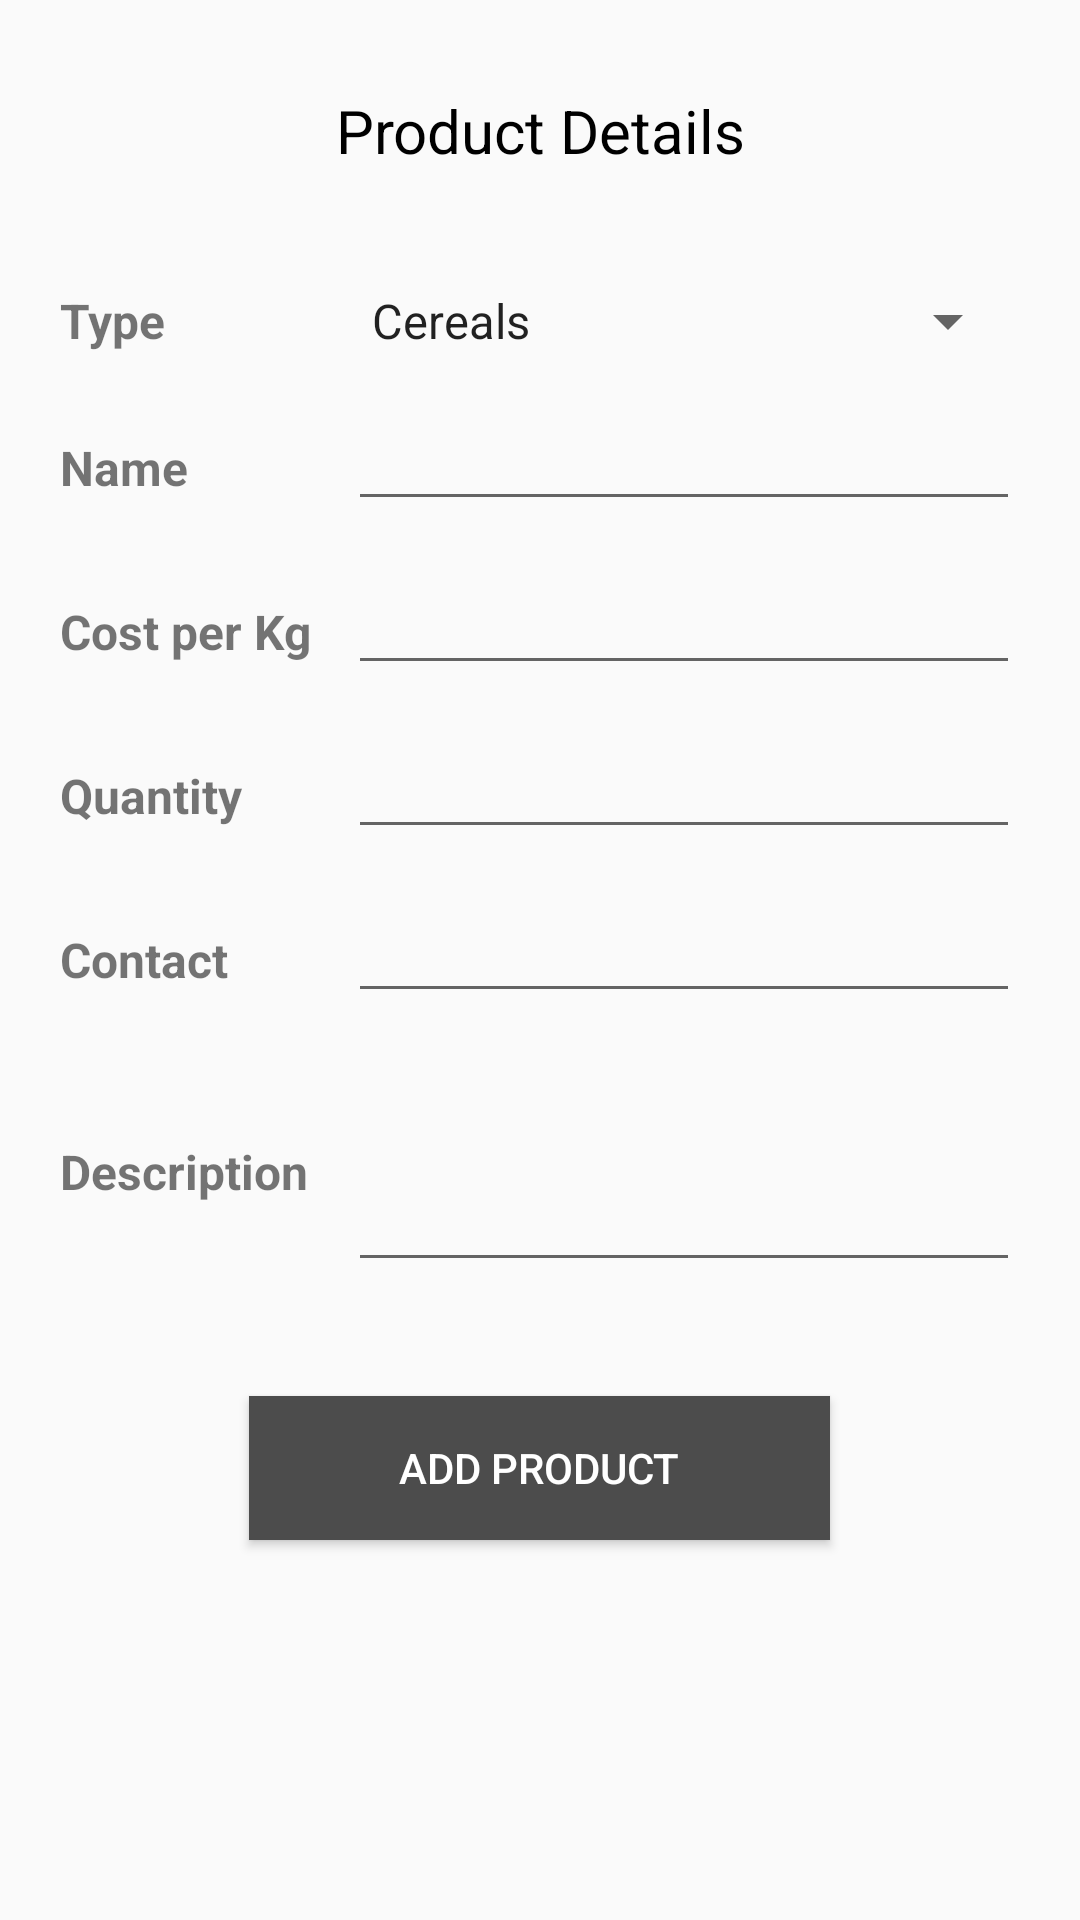

The Android layout XML behind this screen, and the referenced resources:
<!-- AndroidManifest.xml: application theme AppTheme -->
<!-- res/layout/farming_add_product.xml -->
<?xml version="1.0" encoding="utf-8"?>
<LinearLayout xmlns:android="http://schemas.android.com/apk/res/android"
    xmlns:tools="http://schemas.android.com/tools"
    android:layout_width="match_parent"
    android:layout_height="match_parent"
    android:background="@drawable/wall1"
    android:orientation="vertical">

    <LinearLayout
        android:layout_width="match_parent"
        android:layout_height="match_parent"
        android:gravity="center_horizontal|center_vertical"
        android:orientation="vertical">

        <ScrollView
            android:layout_width="match_parent"
            android:layout_height="match_parent"
            android:isScrollContainer="true"
            android:scrollbars="none">

            <LinearLayout
                android:layout_width="match_parent"
                android:layout_height="wrap_content"
                android:orientation="vertical"
                android:paddingLeft="20dp"
                android:paddingRight="20dp">

                <TextView
                    android:id="@+id/textView3"
                    android:layout_width="match_parent"
                    android:layout_height="wrap_content"
                    android:gravity="center_horizontal|center_vertical"
                    android:paddingTop="30dp"
                    android:paddingBottom="30dp"
                    android:text="Product Details"
                    android:textColor="#000000"
                    android:textSize="20sp" />

                <LinearLayout
                    android:layout_width="match_parent"
                    android:layout_height="match_parent"
                    android:orientation="horizontal"
                    android:paddingTop="8dp"
                    android:paddingBottom="8dp">

                    <TextView
                        android:id="@+id/textView0"
                        android:layout_width="0dp"
                        android:layout_height="wrap_content"
                        android:layout_weight="3"
                        android:text="Type"
                        android:textSize="16sp"
                        android:textStyle="bold" />

                    <Spinner
                        android:id="@+id/type_data"
                        android:layout_width="0dp"
                        android:layout_height="wrap_content"
                        android:layout_weight="7"
                        android:ems="10"
                        android:entries="@array/array_product_type"
                        android:spinnerMode="dropdown"
                        android:textSize="16sp" />
                </LinearLayout>

                <LinearLayout
                    android:layout_width="match_parent"
                    android:layout_height="match_parent"
                    android:orientation="horizontal"
                    android:paddingTop="8dp"
                    android:paddingBottom="8dp">

                    <TextView
                        android:id="@+id/textView2"
                        android:layout_width="0dp"
                        android:layout_height="wrap_content"
                        android:layout_weight="3"
                        android:text="Name"
                        android:textSize="16sp"
                        android:textStyle="bold" />

                    <EditText
                        android:id="@+id/name_data"
                        android:layout_width="0dp"
                        android:layout_height="wrap_content"
                        android:layout_weight="7"
                        android:ems="10"
                        android:inputType="textPersonName"
                        android:maxLength="30"
                        android:textSize="16sp" />
                </LinearLayout>

                <LinearLayout
                    android:layout_width="match_parent"
                    android:layout_height="match_parent"
                    android:orientation="horizontal"
                    android:paddingTop="8dp"
                    android:paddingBottom="8dp">

                    <TextView
                        android:id="@+id/textView4"
                        android:layout_width="0dp"
                        android:layout_height="wrap_content"
                        android:layout_weight="3"
                        android:text="Cost per Kg"
                        android:textSize="16sp"
                        android:textStyle="bold" />

                    <EditText
                        android:id="@+id/cost_data"
                        android:layout_width="0dp"
                        android:layout_height="wrap_content"
                        android:layout_weight="7"
                        android:ems="10"
                        android:inputType="number"
                        android:maxLength="5"
                        android:phoneNumber="false"
                        android:textSize="16sp" />
                </LinearLayout>

                <LinearLayout
                    android:layout_width="match_parent"
                    android:layout_height="wrap_content"
                    android:orientation="horizontal"
                    android:paddingTop="8dp"
                    android:paddingBottom="8dp">

                    <TextView
                        android:id="@+id/textView6"
                        android:layout_width="0dp"
                        android:layout_height="wrap_content"
                        android:layout_weight="3"
                        android:text="Quantity"
                        android:textSize="16sp"
                        android:textStyle="bold" />

                    <EditText
                        android:id="@+id/quantity_data"
                        android:layout_width="0dp"
                        android:layout_height="wrap_content"
                        android:layout_weight="7"
                        android:ems="10"
                        android:inputType="number"
                        android:maxLength="4"
                        android:textSize="16sp" />
                </LinearLayout>

                <LinearLayout
                    android:layout_width="match_parent"
                    android:layout_height="match_parent"
                    android:orientation="horizontal"
                    android:paddingTop="8dp"
                    android:paddingBottom="8dp">

                    <TextView
                        android:id="@+id/textView32"
                        android:layout_width="0dp"
                        android:layout_height="wrap_content"
                        android:layout_weight="3"
                        android:text="Contact"
                        android:textSize="16sp"
                        android:textStyle="bold" />

                    <EditText
                        android:id="@+id/contact_data"
                        android:layout_width="0dp"
                        android:layout_height="wrap_content"
                        android:layout_weight="7"
                        android:ems="10"
                        android:inputType="phone"
                        android:maxLength="10"
                        android:phoneNumber="true"
                        android:textSize="16sp" />
                </LinearLayout>

                <LinearLayout
                    android:layout_width="match_parent"
                    android:layout_height="match_parent"
                    android:orientation="horizontal"
                    android:paddingTop="5dp"
                    android:paddingBottom="8dp">

                    <TextView
                        android:id="@+id/textView36"
                        android:layout_width="0dp"
                        android:layout_height="wrap_content"
                        android:layout_weight="3"
                        android:text="Description"
                        android:textSize="16sp"
                        android:textStyle="bold" />

                    <EditText
                        android:id="@+id/desc_data"
                        android:layout_width="0dp"
                        android:layout_height="wrap_content"
                        android:layout_weight="7"
                        android:ems="10"
                        android:inputType="textMultiLine"
                        android:lines="3"
                        android:maxLength="50"
                        android:maxLines="3"
                        android:minLines="3"
                        android:textSize="16sp" />

                </LinearLayout>

                <Button
                    android:id="@+id/button6"
                    android:layout_width="wrap_content"
                    android:layout_height="wrap_content"
                    android:layout_gravity="center_horizontal|center_vertical"
                    android:layout_marginBottom="30dp"
                    android:layout_marginTop="30dp"
                    android:layout_weight="1"
                    android:background="#4C4C4C"
                    android:gravity="clip_vertical|center_vertical"
                    android:onClick="add_product_funct"
                    android:paddingBottom="5dp"
                    android:paddingLeft="50dp"
                    android:paddingRight="50dp"
                    android:paddingTop="5dp"
                    android:text="Add Product"
                    android:textColor="#ffffff" />
            </LinearLayout>
        </ScrollView>
    </LinearLayout>

</LinearLayout>
<!-- resources referenced by this layout -->
<resources>
  <string-array name="array_product_type">
          <item>Cereals</item>
          <item>Fruits</item>
          <item>Grains</item>
          <item>Pulses</item>
          <item>Vegetables</item>
      </string-array>
  <style name="AppTheme" parent="Theme.AppCompat.Light.DarkActionBar">
          
          <item name="colorPrimary">#72C048</item>
          <item name="colorPrimaryDark">@color/colorPrimaryDark</item>
          <item name="colorAccent">@color/colorAccent</item>
      </style>
  <color name="colorPrimaryDark">#00A654</color>
  <color name="colorAccent">#72C048</color>
</resources>
